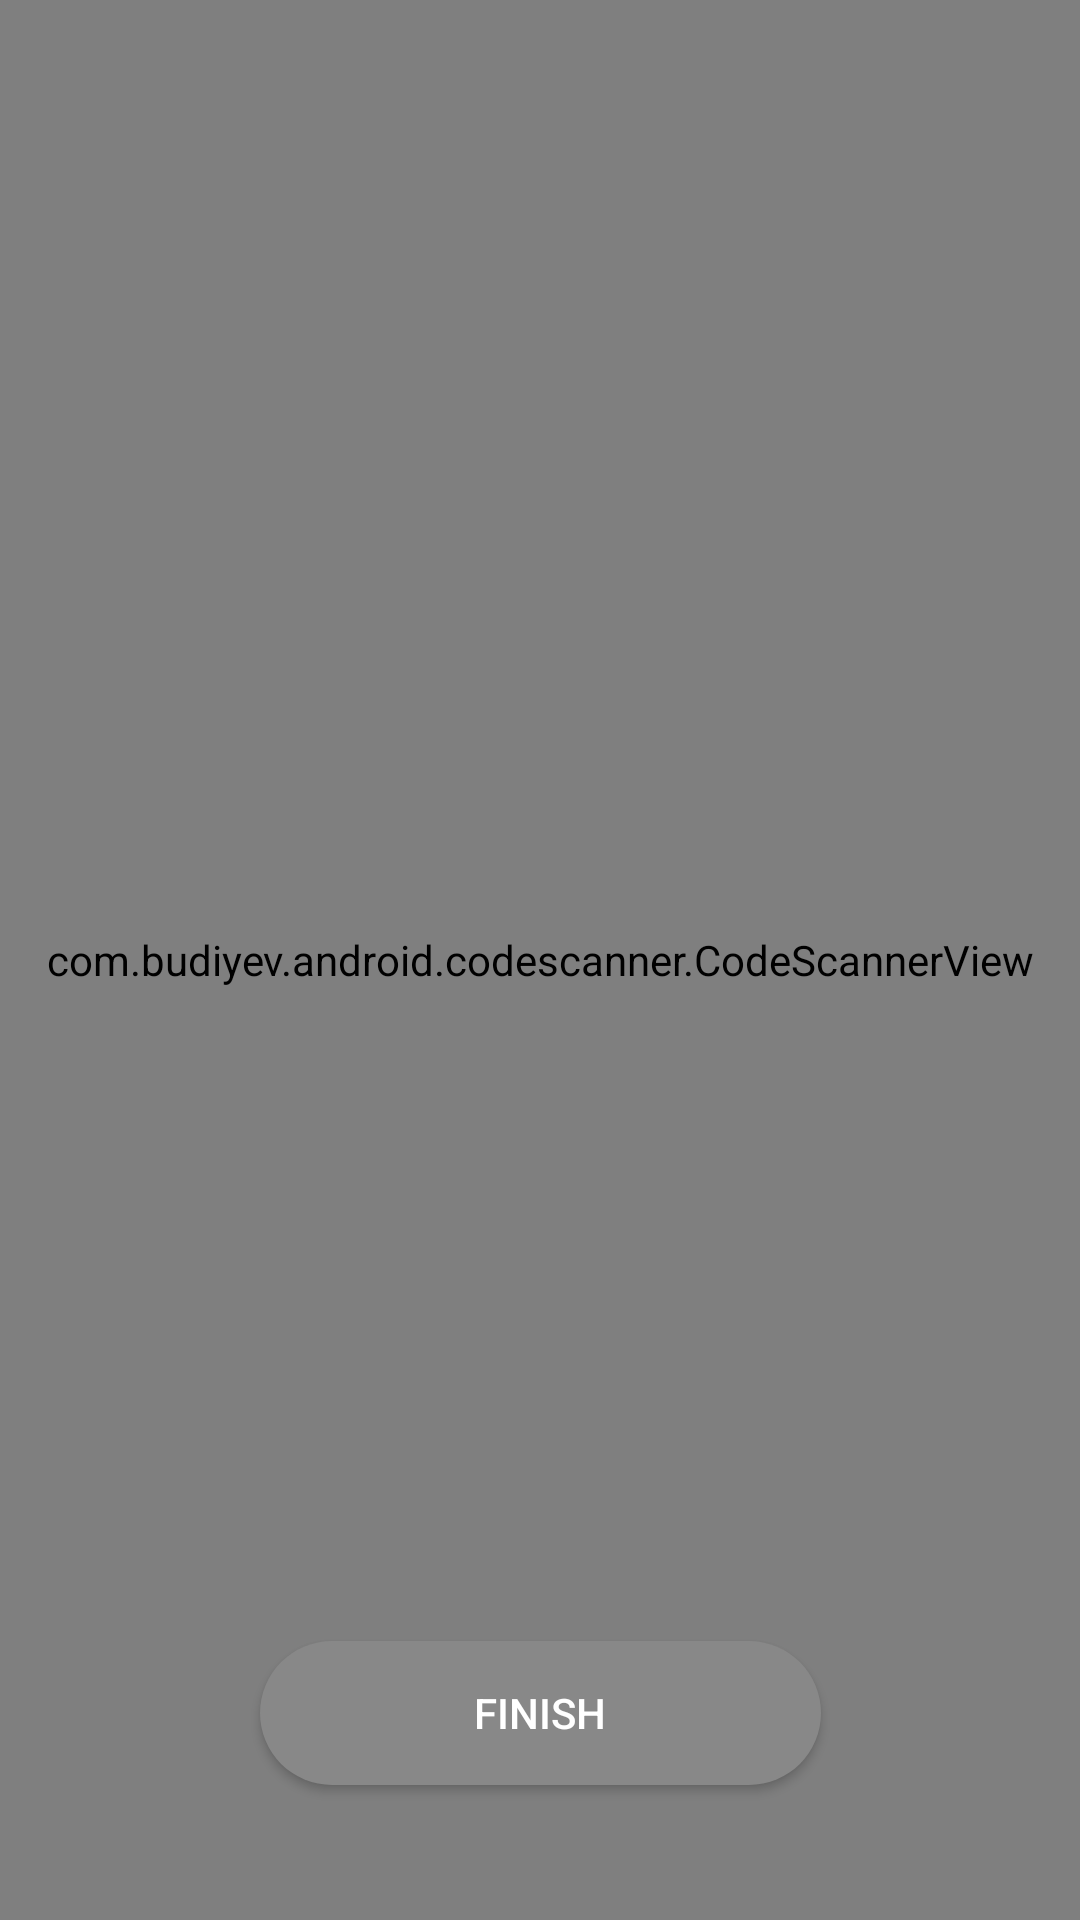

Layout XML and referenced resources for this Android screen:
<!-- AndroidManifest.xml: application theme AppTheme -->
<!-- res/layout/activity_scanner.xml -->
<?xml version="1.0" encoding="utf-8"?>
<FrameLayout
xmlns:android="http://schemas.android.com/apk/res/android"
xmlns:app="http://schemas.android.com/apk/res-auto"
xmlns:tools="http://schemas.android.com/tools"
android:layout_width="match_parent"
android:layout_height="match_parent"
tools:context=".Scanner">

    <android.support.constraint.ConstraintLayout
        android:layout_width="match_parent"
        android:layout_height="match_parent">

        <com.budiyev.android.codescanner.CodeScannerView
            android:id="@+id/scanner_view"
            android:layout_width="match_parent"
            android:layout_height="match_parent"
            app:autoFocusButtonColor="@android:color/white"
            app:autoFocusButtonVisible="true"
            app:flashButtonColor="@android:color/white"
            app:flashButtonVisible="true"
            app:frameAspectRatioHeight="1"
            app:frameAspectRatioWidth="1"
            app:frameColor="@android:color/white"
            app:frameCornersSize="50dp"
            app:frameSize="0.75"
            app:frameThickness="2dp"
            app:layout_constraintBottom_toBottomOf="parent"
            app:layout_constraintEnd_toEndOf="parent"
            app:layout_constraintHorizontal_bias="0.5"
            app:layout_constraintStart_toStartOf="parent"
            app:layout_constraintTop_toTopOf="parent"
            app:maskColor="#77000000" />

        <android.support.v7.widget.AppCompatButton
            android:id="@+id/finish"
            android:layout_width="187dp"
            android:layout_height="wrap_content"
            android:background="@drawable/rounded_buttons"
            android:text="@string/finishbtn"
            android:textColor="@android:color/white"
            android:onClick="finish"
            app:layout_constraintBottom_toBottomOf="parent"
            app:layout_constraintEnd_toEndOf="parent"
            app:layout_constraintStart_toStartOf="parent"
            app:layout_constraintTop_toTopOf="parent"
            app:layout_constraintVertical_bias="0.924" />

    </android.support.constraint.ConstraintLayout>
</FrameLayout>
<!-- resources referenced by this layout -->
<resources>
  <!-- drawable rounded_buttons (drawable) -->
  <?xml version="1.0" encoding="utf-8"?>
  <shape
      xmlns:android="http://schemas.android.com/apk/res/android"
      android:shape="rectangle"   >
      <solid
          android:color="@color/jumbo" >
      </solid>
      <corners
          android:radius="30dp"   >
      </corners>
  </shape>
  <string name="finishbtn">Finish</string>
  <style name="AppTheme" parent="Theme.AppCompat.Light.DarkActionBar">
          <item name="alertDialogStyle">@color/primary</item>
          <item name="actionBarItemBackground">@color/primary_dark</item>
          
      </style>
  <color name="jumbo">#888888</color>
  <color name="primary">#931a55</color>
  <color name="primary_dark">#471329</color>
</resources>
